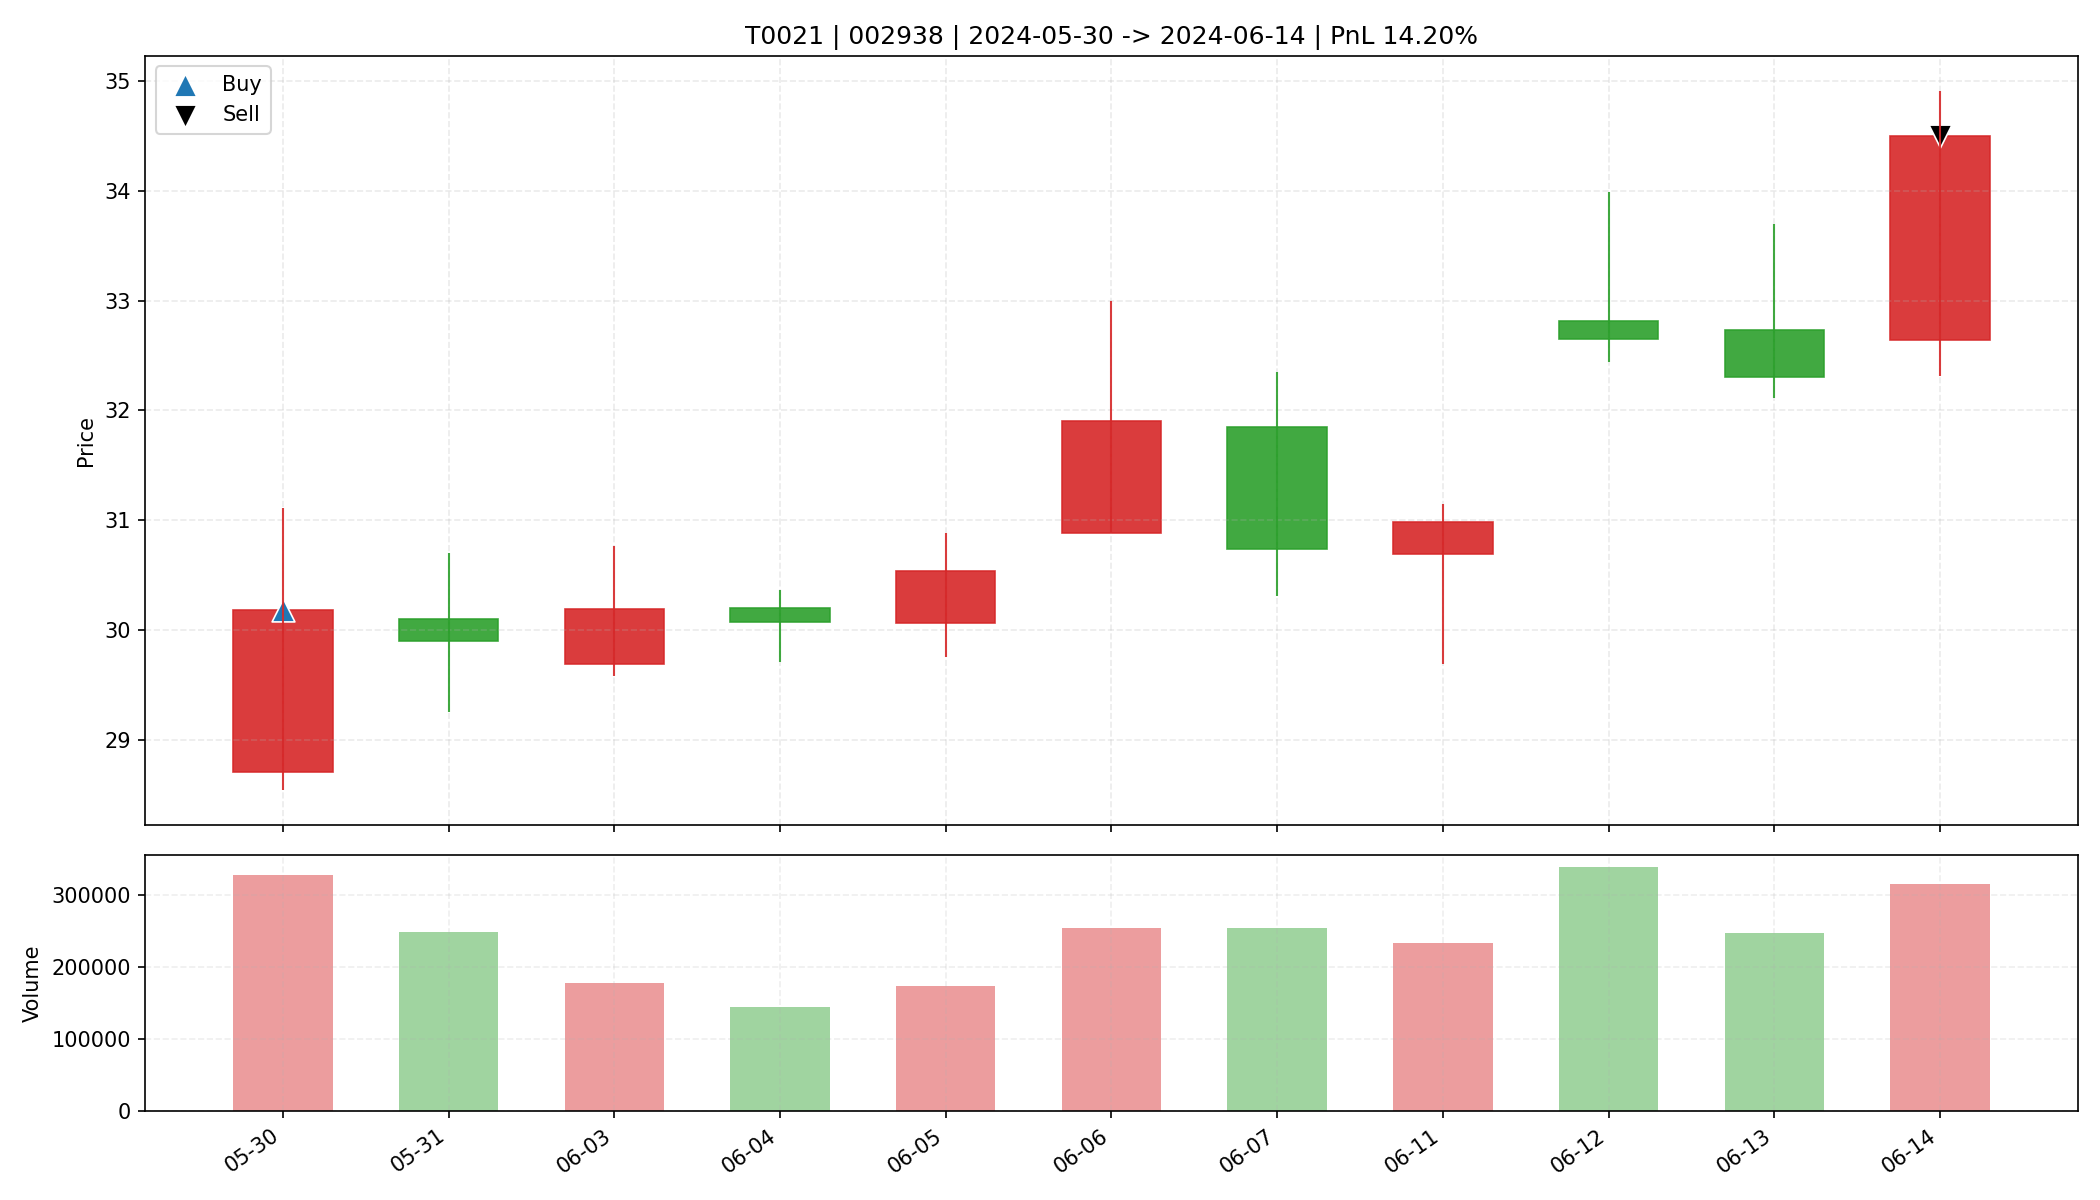

Data behind this chart, as committed beside it:
date, open, high, low, close, amount, volume, trade_id, code, buy_date, sell_date, buy_price, sell_price, matched_shares, buy_reason, sell_reason, sell_profit_pct, sell_hold_days, is_buy_day, is_sell_day, holding_day_index
2024-05-30, 28.7, 31.11, 28.54, 30.18, 988155712, 327714, T0021, 002938, 2024-05-30, 2024-06-14, 30.18, 34.5, 500.0, 前10日振幅7.5%, 阳线涨幅5.2%, 突破均线, 放量1.9倍(温和+爆发…, 主动止盈半仓-MA5乖离率7.03%>7.00%, 14.2, 10.0, True, False, 0
2024-05-31, 30.1, 30.7, 29.25, 29.9, 748098880, 248495, T0021, 002938, 2024-05-30, 2024-06-14, 30.18, 34.5, 500.0, 前10日振幅7.5%, 阳线涨幅5.2%, 突破均线, 放量1.9倍(温和+爆发…, 主动止盈半仓-MA5乖离率7.03%>7.00%, 14.2, 10.0, False, False, 1
2024-06-03, 29.69, 30.76, 29.58, 30.19, 541654336, 178764, T0021, 002938, 2024-05-30, 2024-06-14, 30.18, 34.5, 500.0, 前10日振幅7.5%, 阳线涨幅5.2%, 突破均线, 放量1.9倍(温和+爆发…, 主动止盈半仓-MA5乖离率7.03%>7.00%, 14.2, 10.0, False, False, 2
2024-06-04, 30.2, 30.36, 29.71, 30.07, 433602080, 144501, T0021, 002938, 2024-05-30, 2024-06-14, 30.18, 34.5, 500.0, 前10日振幅7.5%, 阳线涨幅5.2%, 突破均线, 放量1.9倍(温和+爆发…, 主动止盈半仓-MA5乖离率7.03%>7.00%, 14.2, 10.0, False, False, 3
2024-06-05, 30.06, 30.88, 29.75, 30.54, 533887776, 174332, T0021, 002938, 2024-05-30, 2024-06-14, 30.18, 34.5, 500.0, 前10日振幅7.5%, 阳线涨幅5.2%, 突破均线, 放量1.9倍(温和+爆发…, 主动止盈半仓-MA5乖离率7.03%>7.00%, 14.2, 10.0, False, False, 4
2024-06-06, 30.88, 33.0, 30.88, 31.9, 813330880, 254015, T0021, 002938, 2024-05-30, 2024-06-14, 30.18, 34.5, 500.0, 前10日振幅7.5%, 阳线涨幅5.2%, 突破均线, 放量1.9倍(温和+爆发…, 主动止盈半仓-MA5乖离率7.03%>7.00%, 14.2, 10.0, False, False, 5
2024-06-07, 31.85, 32.35, 30.31, 30.74, 789048320, 254139, T0021, 002938, 2024-05-30, 2024-06-14, 30.18, 34.5, 500.0, 前10日振幅7.5%, 阳线涨幅5.2%, 突破均线, 放量1.9倍(温和+爆发…, 主动止盈半仓-MA5乖离率7.03%>7.00%, 14.2, 10.0, False, False, 6
2024-06-11, 30.69, 31.15, 29.69, 30.98, 716077632, 234080, T0021, 002938, 2024-05-30, 2024-06-14, 30.18, 34.5, 500.0, 前10日振幅7.5%, 阳线涨幅5.2%, 突破均线, 放量1.9倍(温和+爆发…, 主动止盈半仓-MA5乖离率7.03%>7.00%, 14.2, 10.0, False, False, 7
2024-06-12, 32.81, 33.99, 32.44, 32.65, 1123687296, 339414, T0021, 002938, 2024-05-30, 2024-06-14, 30.18, 34.5, 500.0, 前10日振幅7.5%, 阳线涨幅5.2%, 突破均线, 放量1.9倍(温和+爆发…, 主动止盈半仓-MA5乖离率7.03%>7.00%, 14.2, 10.0, False, False, 8
2024-06-13, 32.73, 33.7, 32.11, 32.3, 811964096, 247250, T0021, 002938, 2024-05-30, 2024-06-14, 30.18, 34.5, 500.0, 前10日振幅7.5%, 阳线涨幅5.2%, 突破均线, 放量1.9倍(温和+爆发…, 主动止盈半仓-MA5乖离率7.03%>7.00%, 14.2, 10.0, False, False, 9
2024-06-14, 32.64, 34.91, 32.31, 34.5, 1072486912, 316402, T0021, 002938, 2024-05-30, 2024-06-14, 30.18, 34.5, 500.0, 前10日振幅7.5%, 阳线涨幅5.2%, 突破均线, 放量1.9倍(温和+爆发…, 主动止盈半仓-MA5乖离率7.03%>7.00%, 14.2, 10.0, False, True, 10
